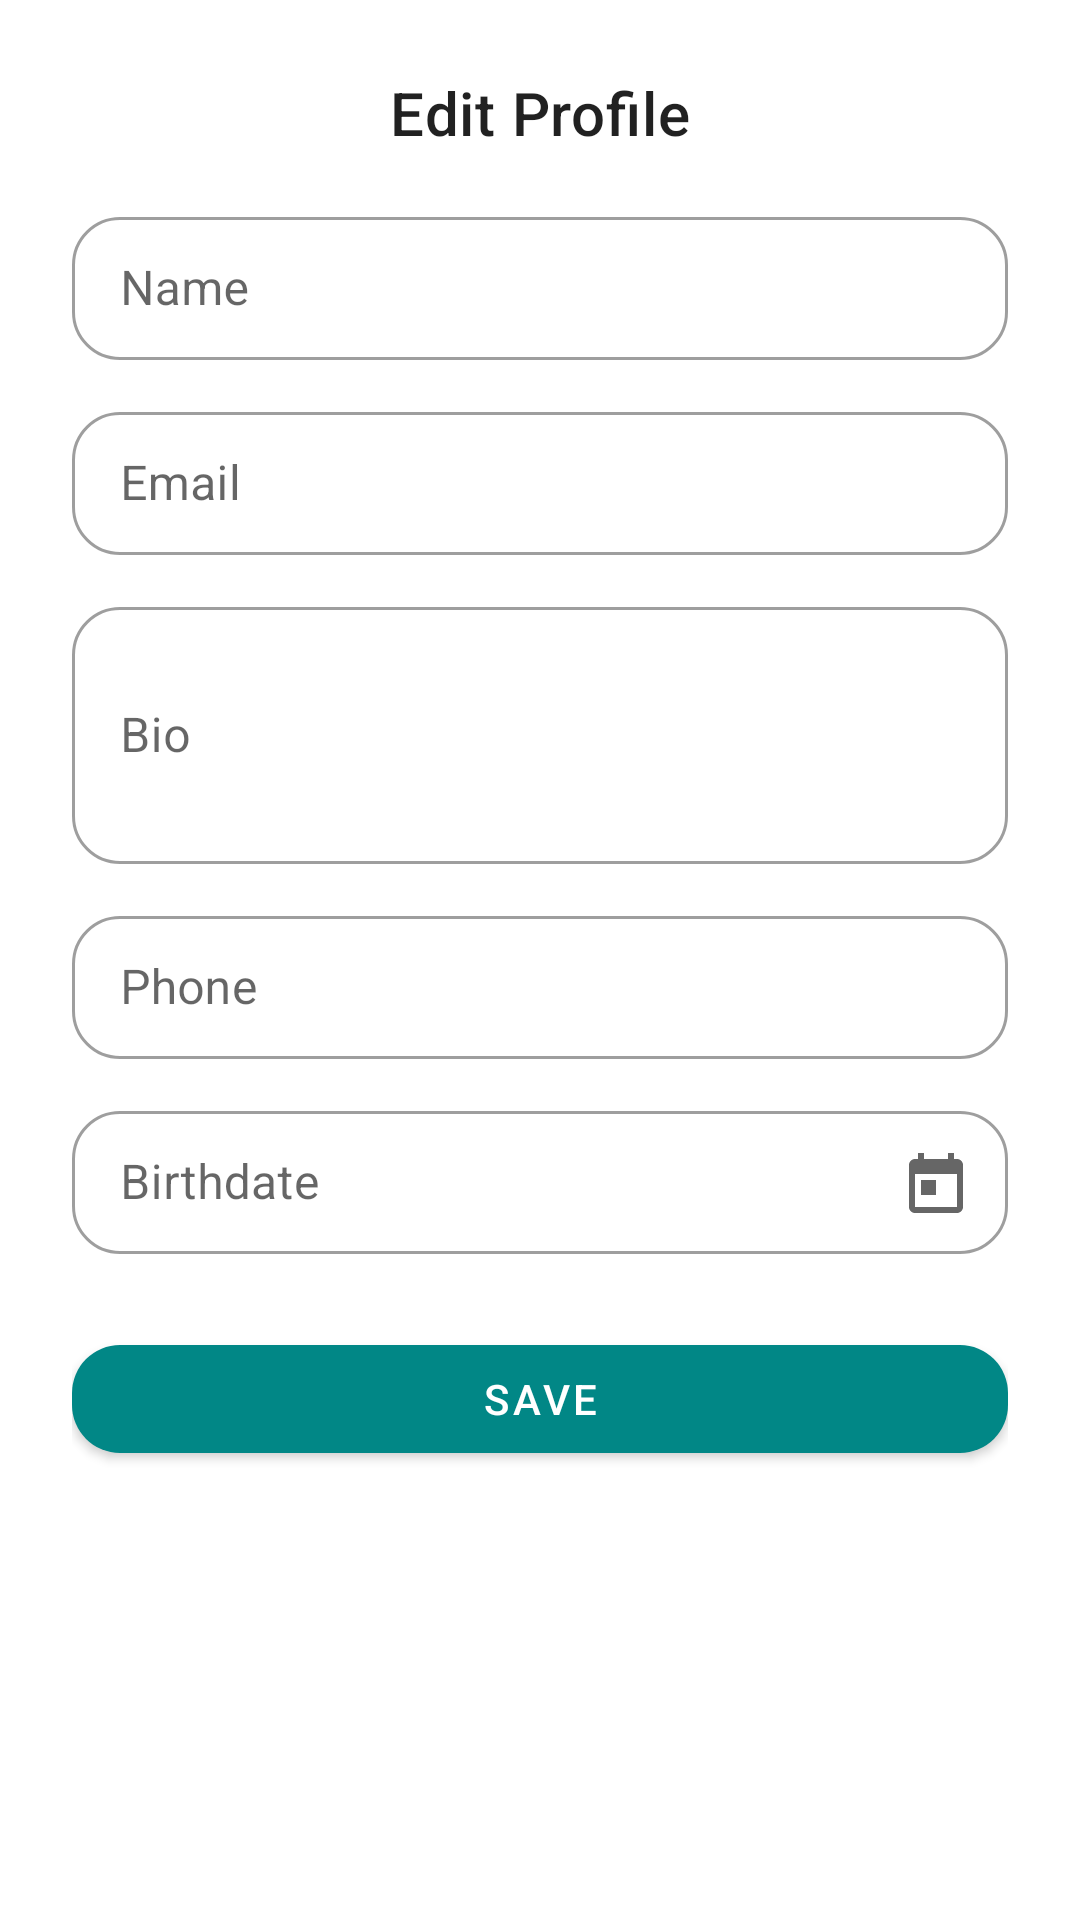

Android layout source for this screen:
<!-- AndroidManifest.xml: application theme Theme.HealthMate -->
<!-- res/layout/sheet_edit_profile.xml -->
<?xml version="1.0" encoding="utf-8"?>
<LinearLayout
    xmlns:android="http://schemas.android.com/apk/res/android"
    xmlns:app="http://schemas.android.com/apk/res-auto"
    android:orientation="vertical"
    android:layout_width="match_parent"
    android:layout_height="wrap_content"
    android:padding="24dp"
    android:background="?attr/colorSurface">

    
    <TextView
        android:layout_width="wrap_content"
        android:layout_height="wrap_content"
        android:text="Edit Profile"
        android:textAppearance="@style/TextAppearance.MaterialComponents.Headline6"
        android:layout_gravity="center_horizontal"/>

    
    <com.google.android.material.textfield.TextInputLayout
        android:id="@+id/layoutName"
        style="@style/Widget.MaterialComponents.TextInputLayout.OutlinedBox.Dense"
        android:layout_width="match_parent"
        android:layout_height="wrap_content"
        android:hint="Name"
        android:layout_marginTop="16dp">
        <com.google.android.material.textfield.TextInputEditText
            android:id="@+id/etName"
            android:layout_width="match_parent"
            android:layout_height="wrap_content"/>
    </com.google.android.material.textfield.TextInputLayout>

    
    <com.google.android.material.textfield.TextInputLayout
        android:id="@+id/layoutEmail"
        style="@style/Widget.MaterialComponents.TextInputLayout.OutlinedBox.Dense"
        android:layout_width="match_parent"
        android:layout_height="wrap_content"
        android:hint="Email"
        android:layout_marginTop="12dp">
        <com.google.android.material.textfield.TextInputEditText
            android:id="@+id/etEmail"
            android:inputType="textEmailAddress"
            android:layout_width="match_parent"
            android:layout_height="wrap_content"/>
    </com.google.android.material.textfield.TextInputLayout>

    
    <com.google.android.material.textfield.TextInputLayout
        android:id="@+id/layoutBio"
        style="@style/Widget.MaterialComponents.TextInputLayout.OutlinedBox.Dense"
        android:layout_width="match_parent"
        android:layout_height="wrap_content"
        android:hint="Bio"
        android:layout_marginTop="12dp">
        <com.google.android.material.textfield.TextInputEditText
            android:id="@+id/etBio"
            android:inputType="textMultiLine"
            android:minLines="3"
            android:layout_width="match_parent"
            android:layout_height="wrap_content"/>
    </com.google.android.material.textfield.TextInputLayout>

    
    <com.google.android.material.textfield.TextInputLayout
        android:id="@+id/layoutPhone"
        style="@style/Widget.MaterialComponents.TextInputLayout.OutlinedBox.Dense"
        android:layout_width="match_parent"
        android:layout_height="wrap_content"
        android:hint="Phone"
        android:layout_marginTop="12dp">
        <com.google.android.material.textfield.TextInputEditText
            android:id="@+id/etPhone"
            android:inputType="phone"
            android:layout_width="match_parent"
            android:layout_height="wrap_content"/>
    </com.google.android.material.textfield.TextInputLayout>

    
    <com.google.android.material.textfield.TextInputLayout
        android:id="@+id/layoutBirthdate"
        style="@style/Widget.MaterialComponents.TextInputLayout.OutlinedBox.Dense"
        android:layout_width="match_parent"
        android:layout_height="wrap_content"
        android:hint="Birthdate"
        app:endIconMode="custom"
        app:endIconDrawable="@drawable/ic_calendar_today"
        android:layout_marginTop="12dp">
        <com.google.android.material.textfield.TextInputEditText
            android:id="@+id/etBirthdate"
            android:focusable="false"
            android:clickable="true"
            android:layout_width="match_parent"
            android:layout_height="wrap_content"/>
    </com.google.android.material.textfield.TextInputLayout>

    
    <com.google.android.material.button.MaterialButton
        android:id="@+id/btnSave"
        style="?attr/materialButtonStyle"
        android:layout_width="match_parent"
        android:layout_height="wrap_content"
        android:text="Save"
        android:layout_marginTop="24dp"/>
</LinearLayout>
<!-- resources referenced by this layout -->
<resources>
  <!-- drawable ic_calendar_today (drawable) -->
  <?xml version="1.0" encoding="utf-8"?>
  <vector xmlns:android="http://schemas.android.com/apk/res/android"
      android:width="24dp" android:height="24dp"
      android:viewportWidth="24" android:viewportHeight="24">
      <path
          android:fillColor="#FF000000"
          android:pathData="M19,4h-1V2h-2v2H8V2H6v2H5c-1.11,0 -2,0.89 -2,2v14c0,1.11 0.89,2 2,2h14c1.11,0 2,-0.89 2,-2V6c0,-1.11 -0.89,-2 -2,-2zM19,20H5V9h14v11zM7,11h5v5H7v-5z"/>
  </vector>
  <style name="Theme.HealthMate" parent="Theme.MaterialComponents.DayNight.NoActionBar">
          
          <item name="colorPrimary">@color/teal_700</item>
          
          <item name="colorPrimaryVariant">@color/teal_900</item>
          
          <item name="colorOnPrimary">@color/white</item>
          
          <item name="colorSecondary">@color/teal_200</item>
          <item name="colorOnSecondary">@color/black</item>
          
          <item name="shapeAppearanceSmallComponent">@style/Shape.HealthMate.Corner</item>
          <item name="materialCardViewStyle">@style/Widget.HealthMate.CardView</item>
          
          <item name="android:statusBarColor">@color/teal_900</item>
      </style>
  <color name="teal_700">#018786</color>
  <color name="teal_900">#00574B</color>
  <color name="white">#FFFFFF</color>
  <color name="teal_200">#03DAC5</color>
  <color name="black">#000000</color>
  <style name="Shape.HealthMate.Corner" parent="ShapeAppearance.MaterialComponents.SmallComponent">
          <item name="cornerFamily">rounded</item>
          <item name="cornerSize">16dp</item>
      </style>
  <style name="Widget.HealthMate.CardView" parent="Widget.MaterialComponents.CardView">
          <item name="cardCornerRadius">16dp</item>
      </style>
</resources>
